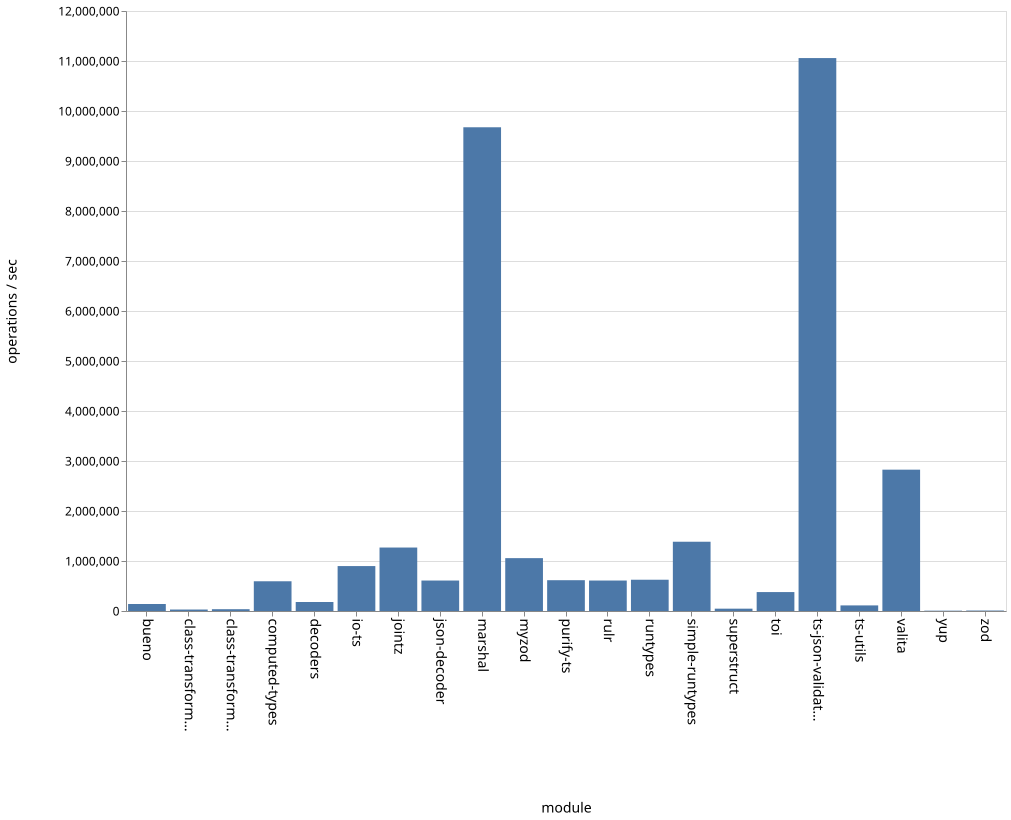

The file beside this chart, header and first rows:
name, ops
bueno, 140229
class-transformer-validator-async, 29675
class-transformer-validator-sync, 35365
computed-types, 594711
decoders, 179337
io-ts, 898787
jointz, 1269984
json-decoder, 608884
marshal, 9674950
myzod, 1057042
purify-ts, 616459
rulr, 609886
runtypes, 625702
simple-runtypes, 1385771
superstruct, 47199
toi, 378983
ts-json-validator, 11059237
ts-utils, 112260
valita, 2826042
yup, 5990
zod, 8653
